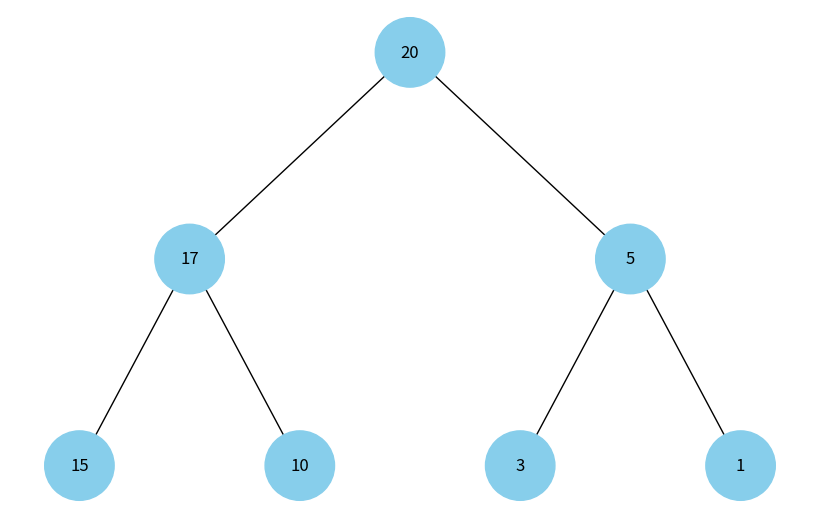

Write Python code to recreate this figure.
#Використовуючи draw tree, побудувати купу

import uuid
import networkx as nx
import matplotlib.pyplot as plt

class Node:
    def __init__(self, key, color="skyblue"):
        self.left = None
        self.right = None
        self.val = key
        self.color = color
        self.id = str(uuid.uuid4())

def add_edges(graph, node, pos, x=0, y=0, layer=1):
    if node is not None:
        graph.add_node(node.id, color=node.color, label=node.val)
        if node.left:
            graph.add_edge(node.id, node.left.id)
            l = x - 1 / 2 ** layer
            pos[node.left.id] = (l, y - 1)
            l = add_edges(graph, node.left, pos, x=l, y=y - 1, layer=layer + 1)
        if node.right:
            graph.add_edge(node.id, node.right.id)
            r = x + 1 / 2 ** layer
            pos[node.right.id] = (r, y - 1)
            r = add_edges(graph, node.right, pos, x=r, y=y - 1, layer=layer + 1)
    return graph

def draw_heap(heap_root):
    heap = nx.DiGraph()
    pos = {heap_root.id: (0, 0)}
    heap = add_edges(heap, heap_root, pos)

    colors = [node[1]['color'] for node in heap.nodes(data=True)]
    labels = {node[0]: node[1]['label'] for node in heap.nodes(data=True)}

    plt.figure(figsize=(8, 5))
    nx.draw(heap, pos=pos, labels=labels, arrows=False, node_size=2500, node_color=colors)
    plt.show()

# Створення бінарної купи
heap_root = Node(20)
heap_root.left = Node(17)
heap_root.left.left = Node(15)
heap_root.left.right = Node(10)
heap_root.right = Node(5)
heap_root.right.left = Node(3)
heap_root.right.right = Node(1)

# Відображення бінарної купи
draw_heap(heap_root)
